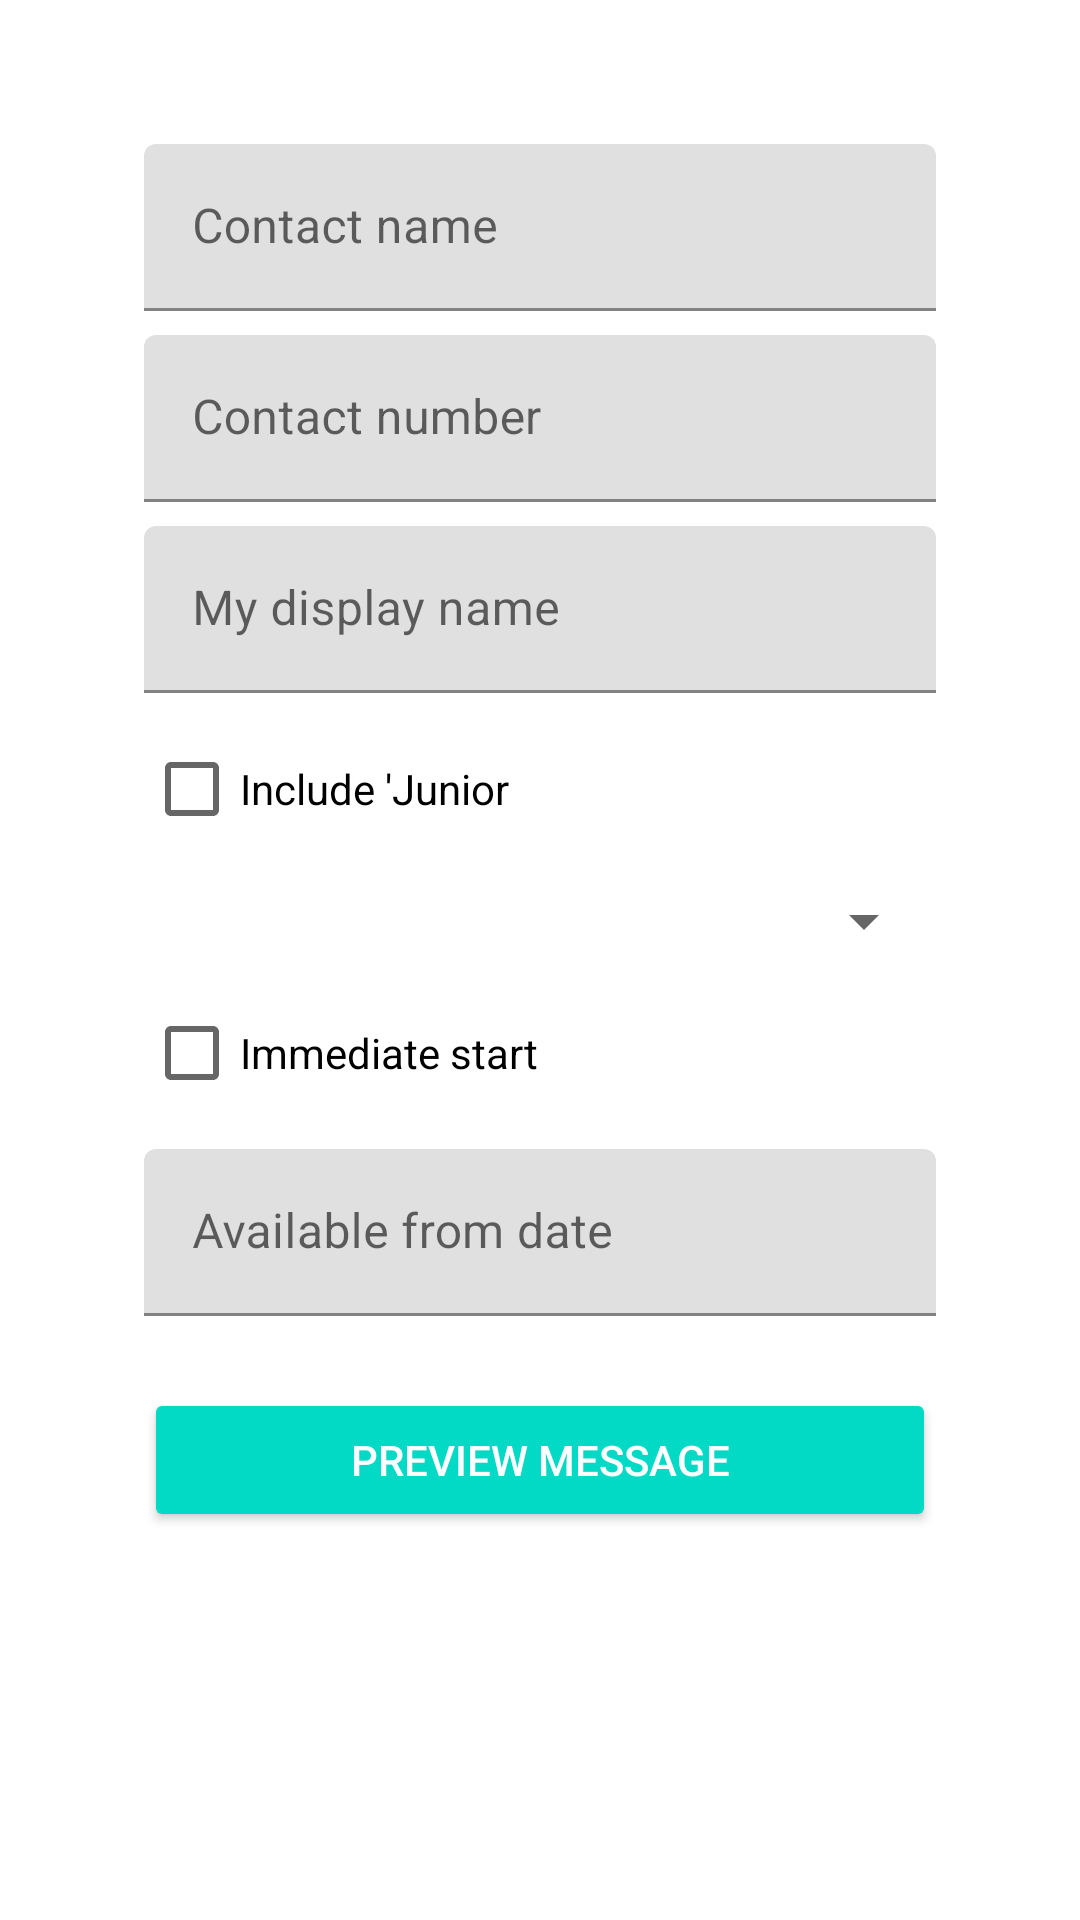

Here is an Android app screen rendered from its layout file. Give the layout XML and the strings, colors and styles it references.
<!-- AndroidManifest.xml: application theme Theme.TheShemelessSelfpromoApp -->
<!-- res/layout/activity_main.xml -->
<?xml version="1.0" encoding="utf-8"?>
<ScrollView xmlns:android="http://schemas.android.com/apk/res/android"
    xmlns:tools="http://schemas.android.com/tools"
    android:layout_width="match_parent"
    android:layout_height="match_parent">

    <LinearLayout
        android:layout_width="match_parent"
        android:layout_height="wrap_content"
        android:orientation="vertical"
        android:padding="48dp">

        <com.google.android.material.textfield.TextInputLayout
            android:layout_width="match_parent"
            android:layout_height="wrap_content"
            android:hint="@string/contact_name">

            <com.google.android.material.textfield.TextInputEditText
                android:id="@+id/edit_text_contact_name"
                android:layout_width="match_parent"
                android:layout_height="wrap_content"
                android:autofillHints="name"
                android:inputType="textCapWords" />

        </com.google.android.material.textfield.TextInputLayout>


        <com.google.android.material.textfield.TextInputLayout
            android:layout_width="match_parent"
            android:layout_height="wrap_content"
            android:hint="@string/contact_number">

            <com.google.android.material.textfield.TextInputEditText
                android:id="@+id/edit_text_contact_number"
                android:layout_width="match_parent"
                android:layout_height="wrap_content"
                android:layout_marginTop="8dp"
                android:autofillHints="name"
                android:inputType="phone" />

        </com.google.android.material.textfield.TextInputLayout>

        <com.google.android.material.textfield.TextInputLayout
            android:layout_width="match_parent"
            android:layout_height="wrap_content"
            android:hint="@string/my_display_name">

            <com.google.android.material.textfield.TextInputEditText
                android:id="@+id/edit_text_my_display_name"
                android:layout_width="match_parent"
                android:layout_height="wrap_content"
                android:layout_marginTop="8dp"
                android:autofillHints="name"
                android:inputType="textCapWords" />

        </com.google.android.material.textfield.TextInputLayout>

        <CheckBox
            android:id="@+id/check_box_include"
            android:layout_width="match_parent"
            android:layout_height="wrap_content"
            android:layout_marginTop="8dp"
            android:text="@string/include_junior" />

        <Spinner
            android:id="@+id/spinner_job_title"
            android:layout_width="match_parent"
            android:layout_height="wrap_content"
            android:layout_marginTop="8dp"
            tools:listitem="@android:layout/simple_list_item_1" />

        <CheckBox
            android:id="@+id/checkbox_immediate_start"
            android:layout_width="match_parent"
            android:layout_height="wrap_content"
            android:layout_marginTop="8dp"
            android:text="@string/immediate_start" />

        <com.google.android.material.textfield.TextInputLayout
            android:layout_width="match_parent"
            android:layout_height="wrap_content"
            android:hint="@string/available_from_date">

            <com.google.android.material.textfield.TextInputEditText
                android:id="@+id/edit_text_start_date"
                android:layout_width="match_parent"
                android:layout_height="wrap_content"
                android:layout_marginTop="8dp"
                android:autofillHints="date"
                android:inputType="date" />

        </com.google.android.material.textfield.TextInputLayout>

        <androidx.appcompat.widget.AppCompatButton
            android:id="@+id/button_preview"
            style="@style/Widget.AppCompat.Button.Colored"
            android:layout_width="match_parent"
            android:layout_height="wrap_content"
            android:layout_marginTop="24dp"
            android:text="@string/preview_message" />

    </LinearLayout>
</ScrollView>
<!-- resources referenced by this layout -->
<resources>
  <string name="available_from_date">Available from date</string>
  <string name="contact_name">Contact name</string>
  <string name="contact_number">Contact number</string>
  <string name="immediate_start">Immediate start</string>
  <string name="include_junior">Include \'Junior</string>
  <string name="my_display_name">My display name</string>
  <string name="preview_message">Preview Message</string>
  <style name="Theme.TheShemelessSelfpromoApp" parent="Theme.MaterialComponents.DayNight.DarkActionBar">
          
          <item name="colorPrimary">@color/purple_500</item>
          <item name="colorPrimaryVariant">@color/purple_700</item>
          <item name="colorOnPrimary">@color/white</item>
          
          <item name="colorSecondary">@color/teal_200</item>
          <item name="colorSecondaryVariant">@color/teal_700</item>
          <item name="colorOnSecondary">@color/black</item>
          
          <item name="android:statusBarColor" tools:targetApi="l">?attr/colorPrimaryVariant</item>
          
      </style>
  <!-- not gathered from this repository: default colours our renderer supplied (Android Studio template values) -->
  <color name="purple_500">#FF6200EE</color>
  <color name="purple_700">#FF3700B3</color>
  <color name="teal_200">#FF03DAC5</color>
  <color name="teal_700">#FF018786</color>
  <color name="black">#FF000000</color>
  <color name="white">#FFFFFFFF</color>
</resources>
